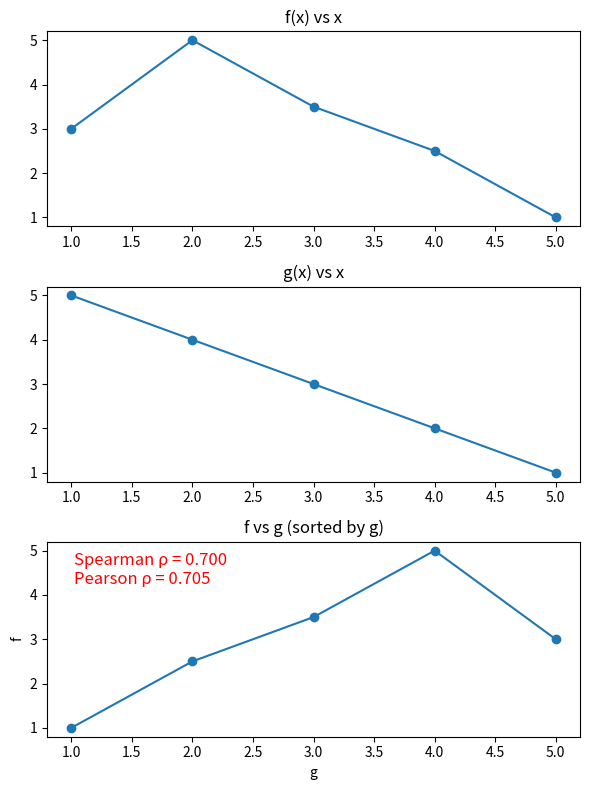

Generate this figure with matplotlib:
import numpy as np
import matplotlib.pyplot as plt

plot_acc = False

x = np.array([1, 2, 3, 4, 5], dtype=float)
f = np.array([3, 5, 3.5, 2.5, 1], dtype=float)
g = np.array([5, 4, 3, 2, 1], dtype=float)

selected_idx = None
selected_curve = None  # 'f' or 'g'

# --- Ranking with tie handling (average ranks) ---
def rankdata(a):
    temp = np.argsort(a)
    ranks = np.empty_like(temp, dtype=float)
    ranks[temp] = np.arange(len(a))

    # Handle ties (average ranks)
    unique, inverse, counts = np.unique(a, return_inverse=True, return_counts=True)
    for u, c in zip(unique, counts):
        if c > 1:
            idx = np.where(a == u)[0]
            ranks[idx] = ranks[idx].mean()
    return ranks + 1  # 1-based ranks

def spearman_rho(f, g):
    rf = rankdata(f)
    rg = rankdata(g)
    return np.corrcoef(rf, rg)[0, 1]

def pearson_rho(f, g):
    return np.corrcoef(f, g)[0, 1]

def compute_sorted(f, g):
    idx = np.argsort(g)
    return g[idx], f[idx]

# --- Setup figure ---
fig, axs = plt.subplots(3, 1, figsize=(6, 8))
ax_f, ax_g, ax_fg = axs

# f(x)
line_f, = ax_f.plot(x, f, 'o-', picker=5)
ax_f.set_title("f(x) vs x")

# g(x)
line_g, = ax_g.plot(x, g, 'o-', picker=5)
ax_g.set_title("g(x) vs x")

# f vs g (sorted)
if plot_acc:
    g_sorted, f_sorted = compute_sorted(f**2/x, g**2/x)
    line_fg, = ax_fg.plot(g_sorted, f_sorted, 'o-')
    ax_fg.set_title("f^2/x vs g^2/x (sorted by g^2/x)")
    ax_fg.set_xlabel("g^2/x")
    ax_fg.set_ylabel("f^2/x")
else:
    g_sorted, f_sorted = compute_sorted(f, g)
    line_fg, = ax_fg.plot(g_sorted, f_sorted, 'o-')
    ax_fg.set_title("f vs g (sorted by g)")
    ax_fg.set_xlabel("g")
    ax_fg.set_ylabel("f")

# Spearman text
rho_text = ax_fg.text(
    0.05, 0.95, "", transform=ax_fg.transAxes,
    verticalalignment='top', fontsize=12
)

def update_plots():
    line_f.set_ydata(f)
    line_g.set_ydata(g)

    if plot_acc: g_sorted, f_sorted = compute_sorted(f**2/x, g**2/x)
    else: g_sorted, f_sorted = compute_sorted(f, g)
    line_fg.set_xdata(g_sorted)
    line_fg.set_ydata(f_sorted)

    # Compute Spearman and Pearson rho
    rho_spearman = spearman_rho(f, g)
    rho_pearson = pearson_rho(f, g)

    # Update text + color cue
    if np.isclose(rho_spearman, 1):
        color = "green"
    elif np.isclose(rho_pearson, -1):
        color = "blue"
    else:
        color = "red"

    rho_text.set_text(f"Spearman ρ = {rho_spearman:.3f}\nPearson ρ = {rho_pearson:.3f}")
    rho_text.set_color(color)

    for ax in axs:
        ax.relim()
        ax.autoscale_view()

    fig.canvas.draw_idle()

def on_pick(event):
    global selected_idx, selected_curve

    artist = event.artist
    mouse_event = event.mouseevent

    if artist == line_f:
        selected_curve = 'f'
    elif artist == line_g:
        selected_curve = 'g'
    else:
        return

    xdata = artist.get_xdata()
    ydata = artist.get_ydata()

    distances = np.hypot(xdata - mouse_event.xdata, ydata - mouse_event.ydata)
    selected_idx = np.argmin(distances)

def on_motion(event):
    global selected_idx, selected_curve

    if selected_idx is None or event.inaxes is None:
        return

    if selected_curve == 'f' and event.inaxes == ax_f:
        f[selected_idx] = event.ydata
    elif selected_curve == 'g' and event.inaxes == ax_g:
        g[selected_idx] = event.ydata
    else:
        return

    update_plots()

def on_release(event):
    global selected_idx, selected_curve
    selected_idx = None
    selected_curve = None

fig.canvas.mpl_connect('pick_event', on_pick)
fig.canvas.mpl_connect('motion_notify_event', on_motion)
fig.canvas.mpl_connect('button_release_event', on_release)

update_plots()
plt.tight_layout()
plt.show()
